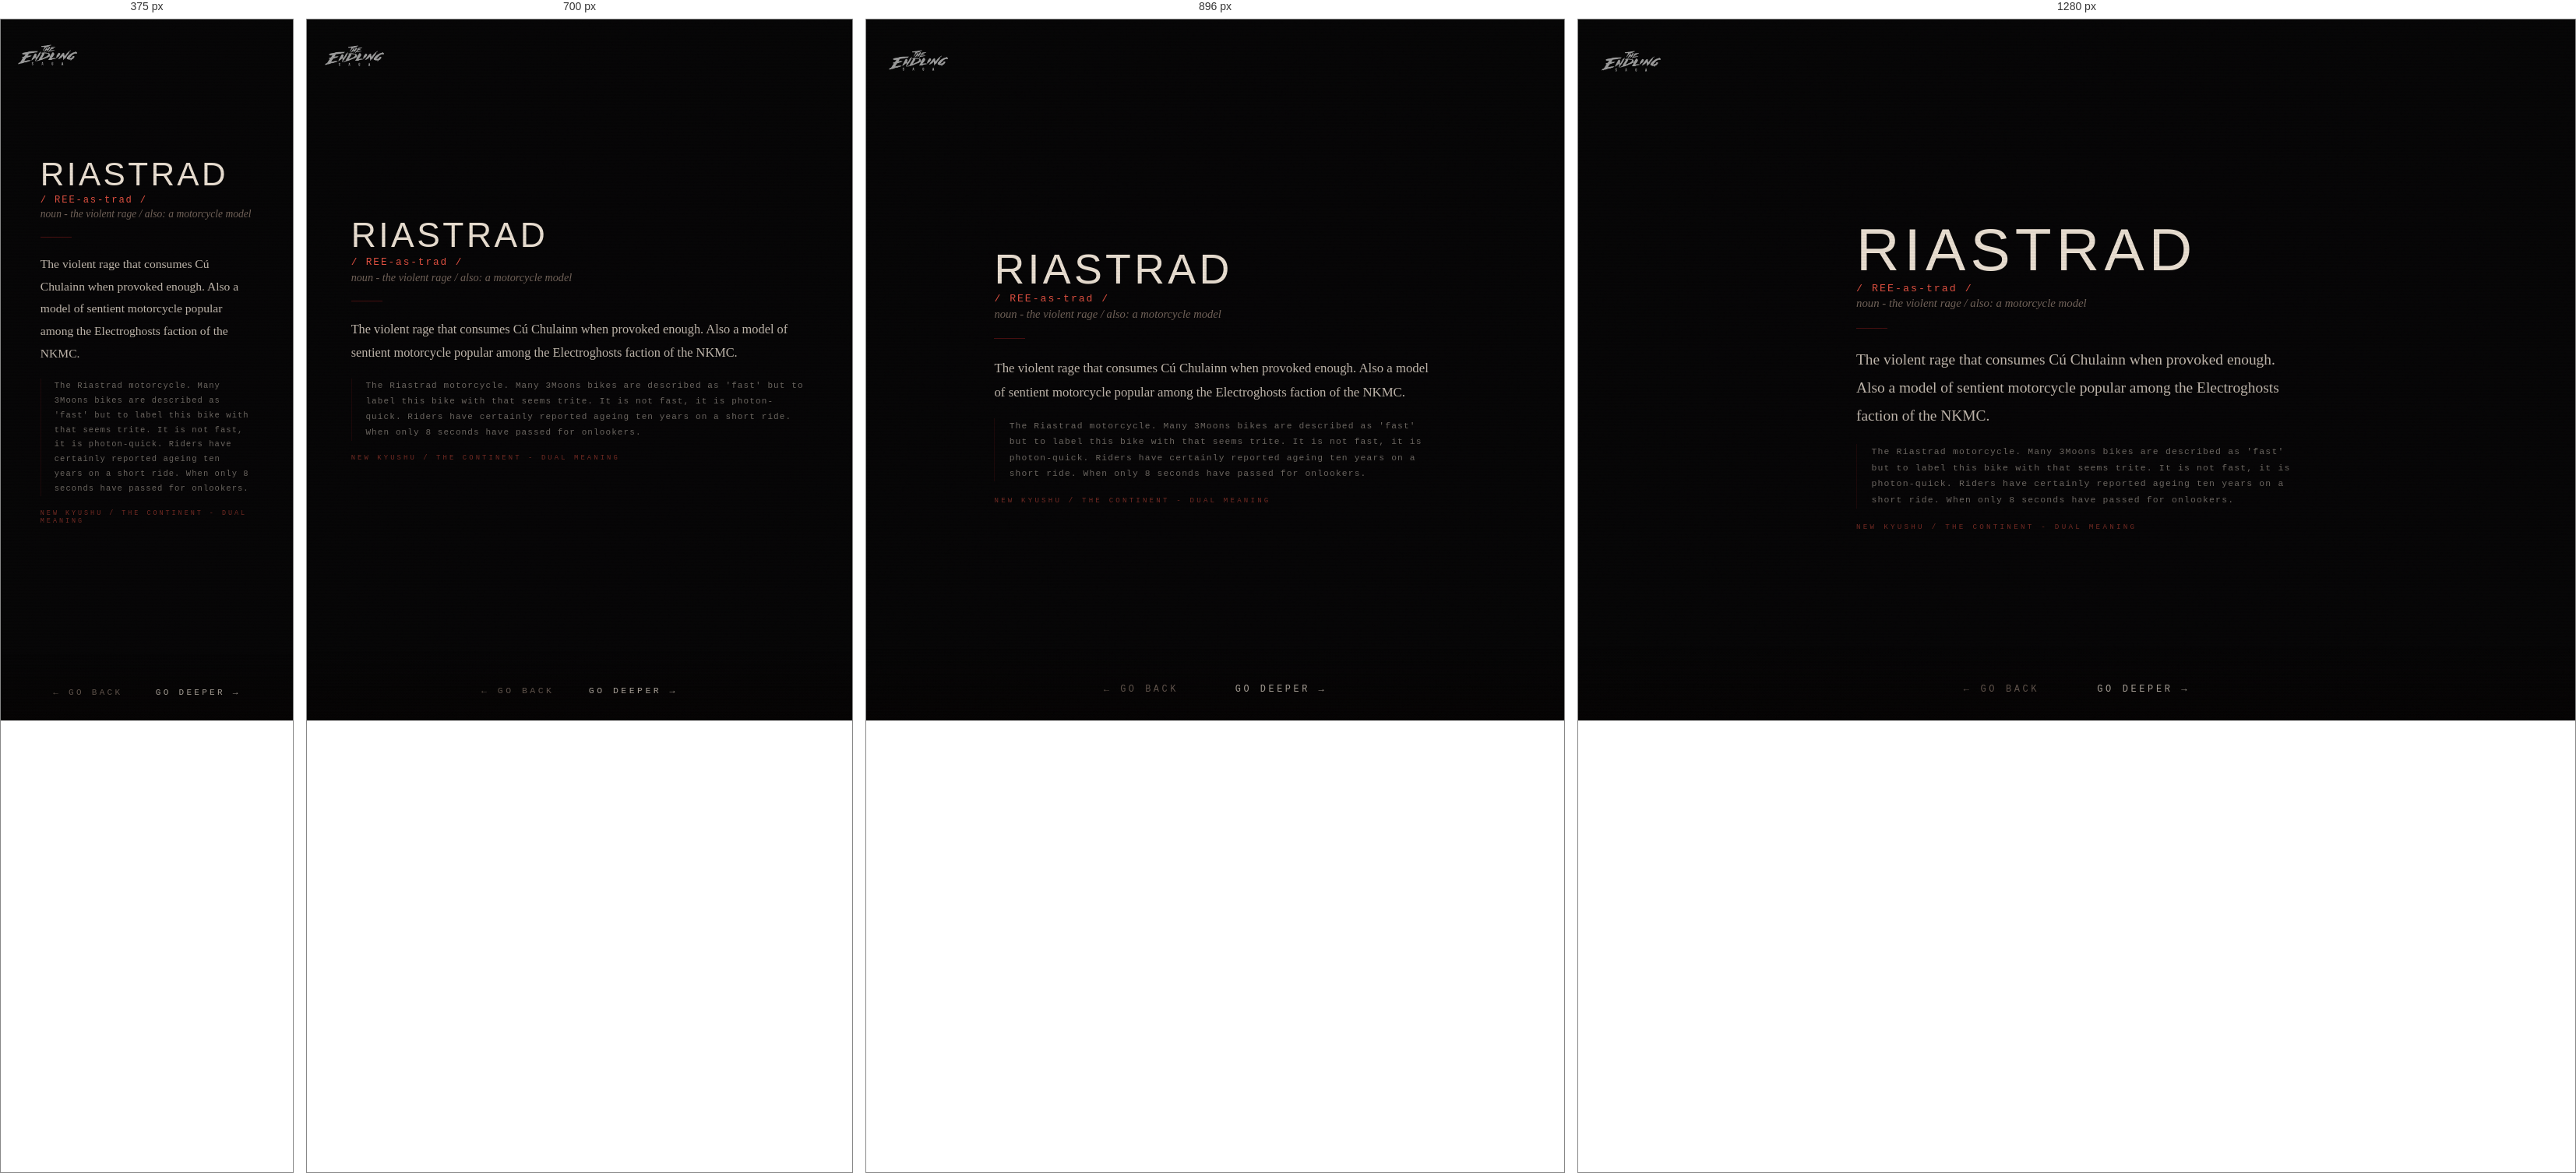
Rendered at 375 px, 700 px, 896 px and 1280 px, left to right.

<!-- file: gloss-riastrad.html -->
<!DOCTYPE html>
<html lang="en">
<head>
  <link rel="icon" type="image/jpeg" href="/favicons/es-favicon-2.jpg">
  <meta charset="UTF-8">
  <meta name="viewport" content="width=device-width, initial-scale=1.0">
  <title>THE ENDLING SAGA - RIASTRAD</title>
  <!-- Social card / Open Graph -->
  <meta property="og:title" content="The Endling Saga">
  <meta property="og:description" content="An interface to a fictional engine. You will know it when you see it.">
  <meta property="og:image" content="https://theendlingsaga.io/social/social-card-1.jpg">
  <meta property="og:url" content="https://theendlingsaga.io/nodes/gloss-riastrad.html">
  <meta property="og:type" content="website">
  <meta property="og:site_name" content="The Endling Saga">
  <meta name="twitter:card" content="summary_large_image">
  <meta name="twitter:title" content="The Endling Saga">
  <meta name="twitter:description" content="An interface to a fictional engine. You will know it when you see it.">
  <meta name="twitter:image" content="https://theendlingsaga.io/social/social-card-1.jpg">
  <meta name="twitter:image:alt" content="The Endling Saga">
  <link rel="stylesheet" href="../css/engine.css">
</head>
<body>
<div id="page-transition" class="page-transition"></div>
<div class="site-logo"><a href="../index.html"><img src="../images/misc/main-endling-saga-logo.png" alt="The Endling Saga"></a></div>
<main class="engine-page zone-newkyushu">
  
  <div class="content" style="padding-top:3rem;z-index:10;position:relative;">
    <div class="glossary-wrap">
      <div class="glossary-term">RIASTRAD</div>
      <div class="glossary-pronounce">/ REE-as-trad /</div>
      <div class="glossary-pos">noun - the violent rage / also: a motorcycle model</div>
      <div class="glossary-divider"></div>
      <div class="glossary-def">The violent rage that consumes Cú Chulainn when provoked enough. Also a model of sentient motorcycle popular among the Electroghosts faction of the NKMC.</div>
      <div class="glossary-lore">The Riastrad motorcycle. Many 3Moons bikes are described as 'fast' but to label this bike with that seems trite. It is not fast, it is photon-quick. Riders have certainly reported ageing ten years on a short ride. When only 8 seconds have passed for onlookers.</div>
      <div class="glossary-world">NEW KYUSHU / THE CONTINENT - DUAL MEANING</div>
    </div>
  </div>
</main>
<nav class="node-nav">
  <button id="btn-back" class="nav-btn">← go back</button>
  <button id="btn-deeper" class="nav-btn deeper">go deeper →</button>
</nav>
<script src="../js/engine.js"></script>
<script>
initDeeperButton([
  { url: 'cu-chulainn.html', weight: 2 },
  { url: 'nkmc.html', weight: 2 },
  { url: 'nkmc-electroghosts.html', weight: 2 },
  { url: 'koa.html', weight: 1 },
  { url: 'gloss-warpdog.html', weight: 1 },
  { url: 'gloss-warpspasm.html', weight: 1 },
  { url: 'ookami-piero.html', weight: 2 },
  { url: 'blackbone.html', weight: 2 },
]);
</script>
</body>
</html>

/* @media block from engine.css */
@media (max-width:768px) {
  .content { padding:1.5rem; gap:1.2rem; }
  .node-nav { gap:2.5rem; }
  .site-logo { top:1.2rem; left:1.2rem; }
  .node-image { max-height:42vh; }
  .enter-btn { padding:0.8rem 2rem; letter-spacing:0.35em; }
  .audio-controls { gap:1rem; }
  .novel-reader { padding:1rem; }
  .glossary-wrap { padding:1.5rem; }
}

/* @media block from engine.css */
@media (max-width: 600px) {
  .char-layout { flex-direction: column; align-items: center; }
  .char-image { width: 100%; max-width: 260px; }
  .char-text { text-align: center; }
}

/* @media block from engine.css */
@media (max-width: 600px) {
  .char-inner { flex-direction: column; align-items: center; }
  .char-portrait { width: 100%; max-width: 240px; }
  .char-body { text-align: center; }
  .char-body .node-text { text-align: left; }
}

/* @media block from engine.css */
@media (max-width: 640px) {
  .char-layout-v2,
  .char-layout-v2.landscape {
    grid-template-columns: 1fr;
  }
  .char-portrait { max-width: 220px; margin: 0 auto; display: block; }
  .char-name { text-align: center; }
  .char-designation { text-align: center; }
  .char-layout-v2 .char-portrait { max-height: 38vh; }
  .char-scroll-body { max-height: none; overflow-y: visible; }
  /* Page is exactly as tall as content; margin below the block guarantees
     scrollable clearance above the fixed nav. */
  .char-page { min-height: auto; padding: 5rem 1.5rem 2rem; }
  .char-page .char-layout-v2 { margin-bottom: 9rem; }
}

/* @media block from engine.css */
@media (min-width: 641px) and (max-width: 1024px) {
  .char-layout-v2:not(.landscape) .char-portrait { max-height: 52vh; }
  /* Reliable scroll clearance via margin on the content block, not container padding */
  .char-page { min-height: auto; padding-bottom: 2rem; }
  .char-page .char-layout-v2 { margin-bottom: 9rem; }
}

/* @media block from engine.css */
@media (max-width: 760px) {
  .engine-page {
    height: auto;
    min-height: 100vh;
    overflow-y: auto;
    overflow-x: hidden;
    justify-content: center;
    padding-top: 4.5rem;
    padding-bottom: 6rem;
  }
  /* Modest spacer for text-heavy pages so the last line clears the nav.
     Single-image pages stay centred (their content fits, so center wins and
     the small spacer is harmless). */
  .engine-page .content::after,
  .char-page .char-layout-v2::after {
    content: '';
    display: block;
    width: 100%;
    height: 3rem;
    flex: 0 0 auto;
  }
  /* Character pages (taller stacks) start from top and get a real spacer */
  .engine-page.char-page {
    height: auto;
    min-height: 100vh;
    overflow-y: auto;
    justify-content: flex-start;
  }
  .char-page .char-layout-v2::after { height: 7rem; }
  /* Keep background image pinned as a backdrop while content scrolls */
  .engine-page > .bg-image { position: fixed; }
  /* Location coordinate text: lift above the nav on narrow screens so it
     doesn't sit behind the buttons. */
  .coordinates {
    bottom: 4.5rem;
    right: 1rem;
    font-size: 0.45rem;
    opacity: 0.2;
  }
}